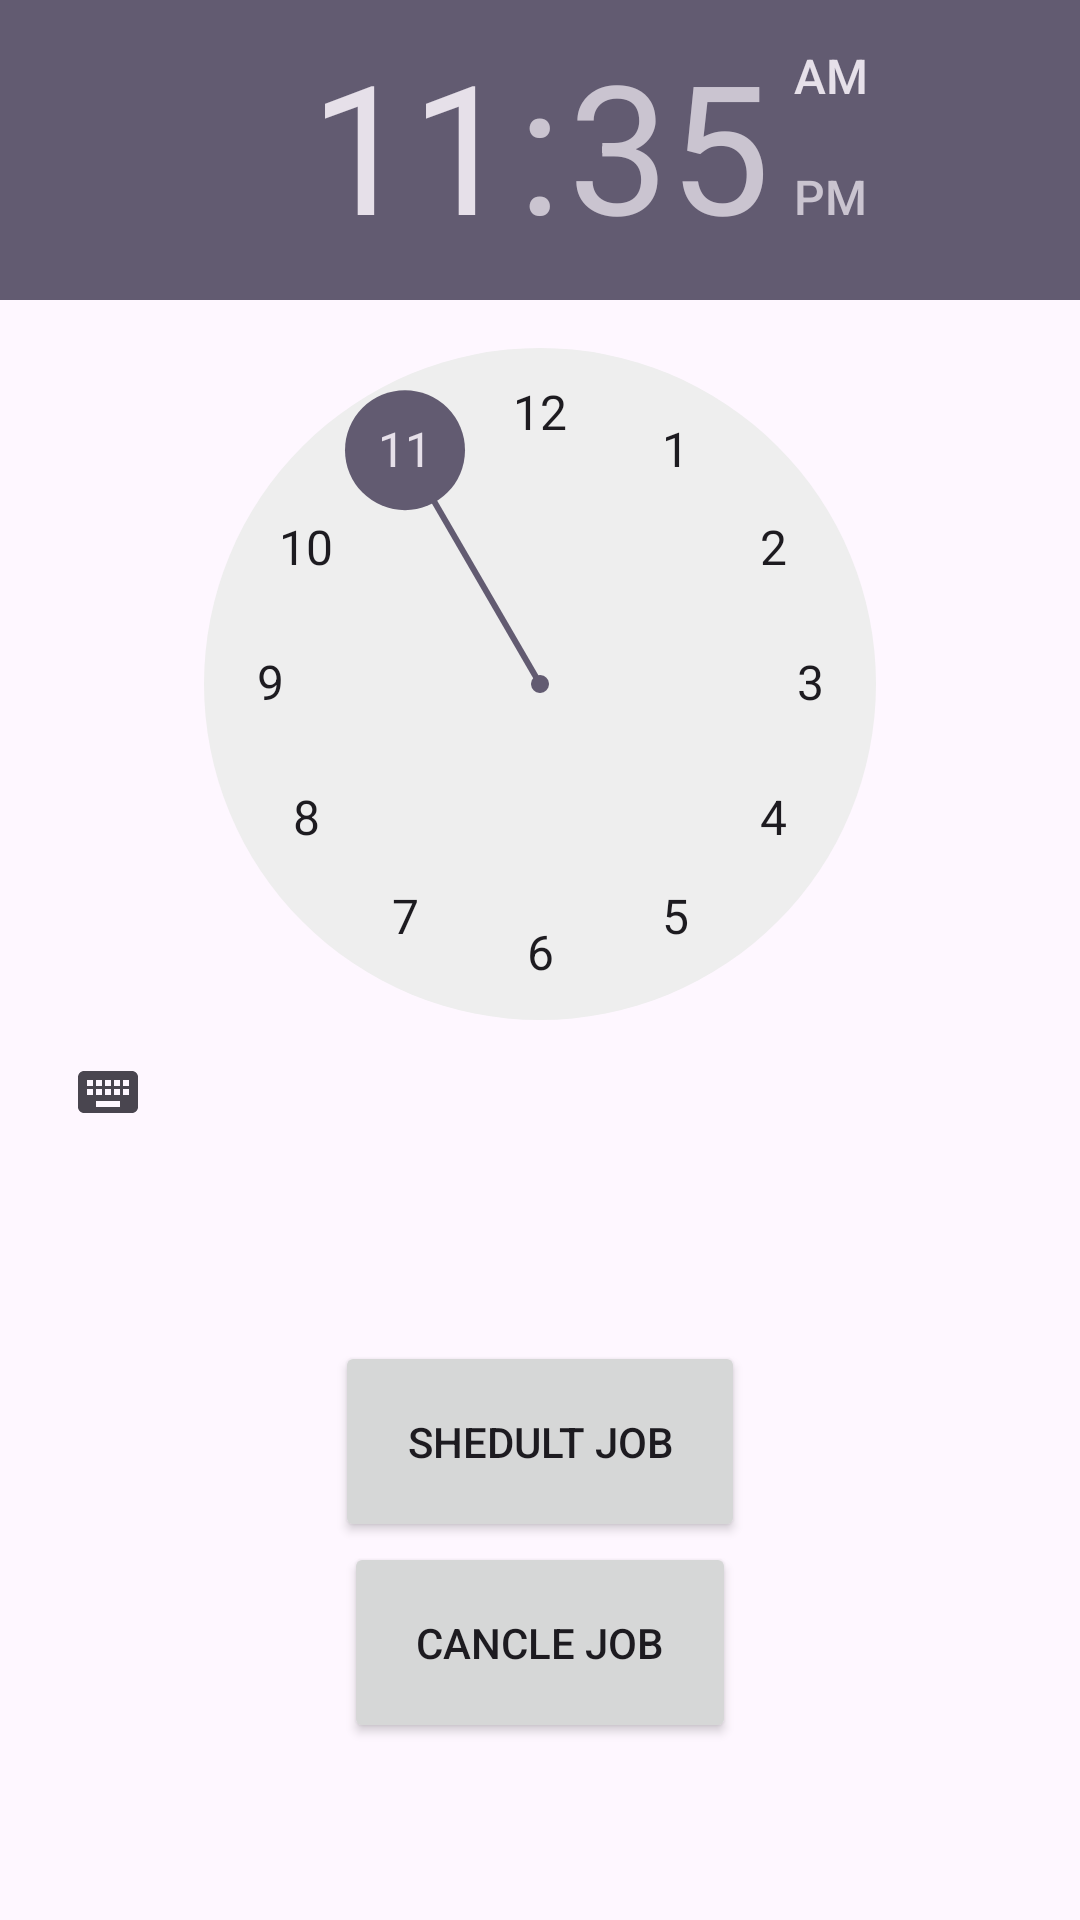

Android layout source for this screen:
<!-- AndroidManifest.xml: application theme Theme.AndriodCse225AllCode -->
<!-- res/layout/activity_jobsheduler.xml -->
<?xml version="1.0" encoding="utf-8"?>
<androidx.constraintlayout.widget.ConstraintLayout xmlns:android="http://schemas.android.com/apk/res/android"
    xmlns:app="http://schemas.android.com/apk/res-auto"
    xmlns:tools="http://schemas.android.com/tools"
    android:layout_width="match_parent"
    android:layout_height="match_parent"
    tools:context=".unit2.jobsheduler">

    <TimePicker
        android:id="@+id/time_picker1"
        android:layout_width="wrap_content"
        android:layout_height="wrap_content"
        app:layout_constraintStart_toStartOf="parent"
        app:layout_constraintEnd_toEndOf="parent"
        app:layout_constraintTop_toTopOf="parent"
        />

    <Button
        android:id="@+id/startJob"
        android:layout_width="wrap_content"
        android:layout_height="wrap_content"
        android:layout_marginTop="64dp"
        android:padding="24dp"
        android:text="Shedult job"
        app:layout_constraintBottom_toTopOf="@id/stopJob"
        app:layout_constraintEnd_toEndOf="parent"
        app:layout_constraintStart_toStartOf="parent"
        app:layout_constraintTop_toBottomOf="@id/time_picker1"/>

    <Button
        android:id="@+id/stopJob"
        android:layout_width="wrap_content"
        android:layout_height="wrap_content"
        android:layout_marginBottom="64dp"
        android:padding="24dp"
        android:text="Cancle Job"
        app:layout_constraintBottom_toBottomOf="parent"
        app:layout_constraintEnd_toEndOf="parent"
        app:layout_constraintStart_toStartOf="parent"
        app:layout_constraintTop_toBottomOf="@+id/startJob" />

</androidx.constraintlayout.widget.ConstraintLayout>
<!-- resources referenced by this layout -->
<resources>
  <style name="Theme.AndriodCse225AllCode" parent="Base.Theme.AndriodCse225AllCode" />
  <style name="Base.Theme.AndriodCse225AllCode" parent="Theme.Material3.DayNight.NoActionBar">
          
          
      </style>
</resources>
